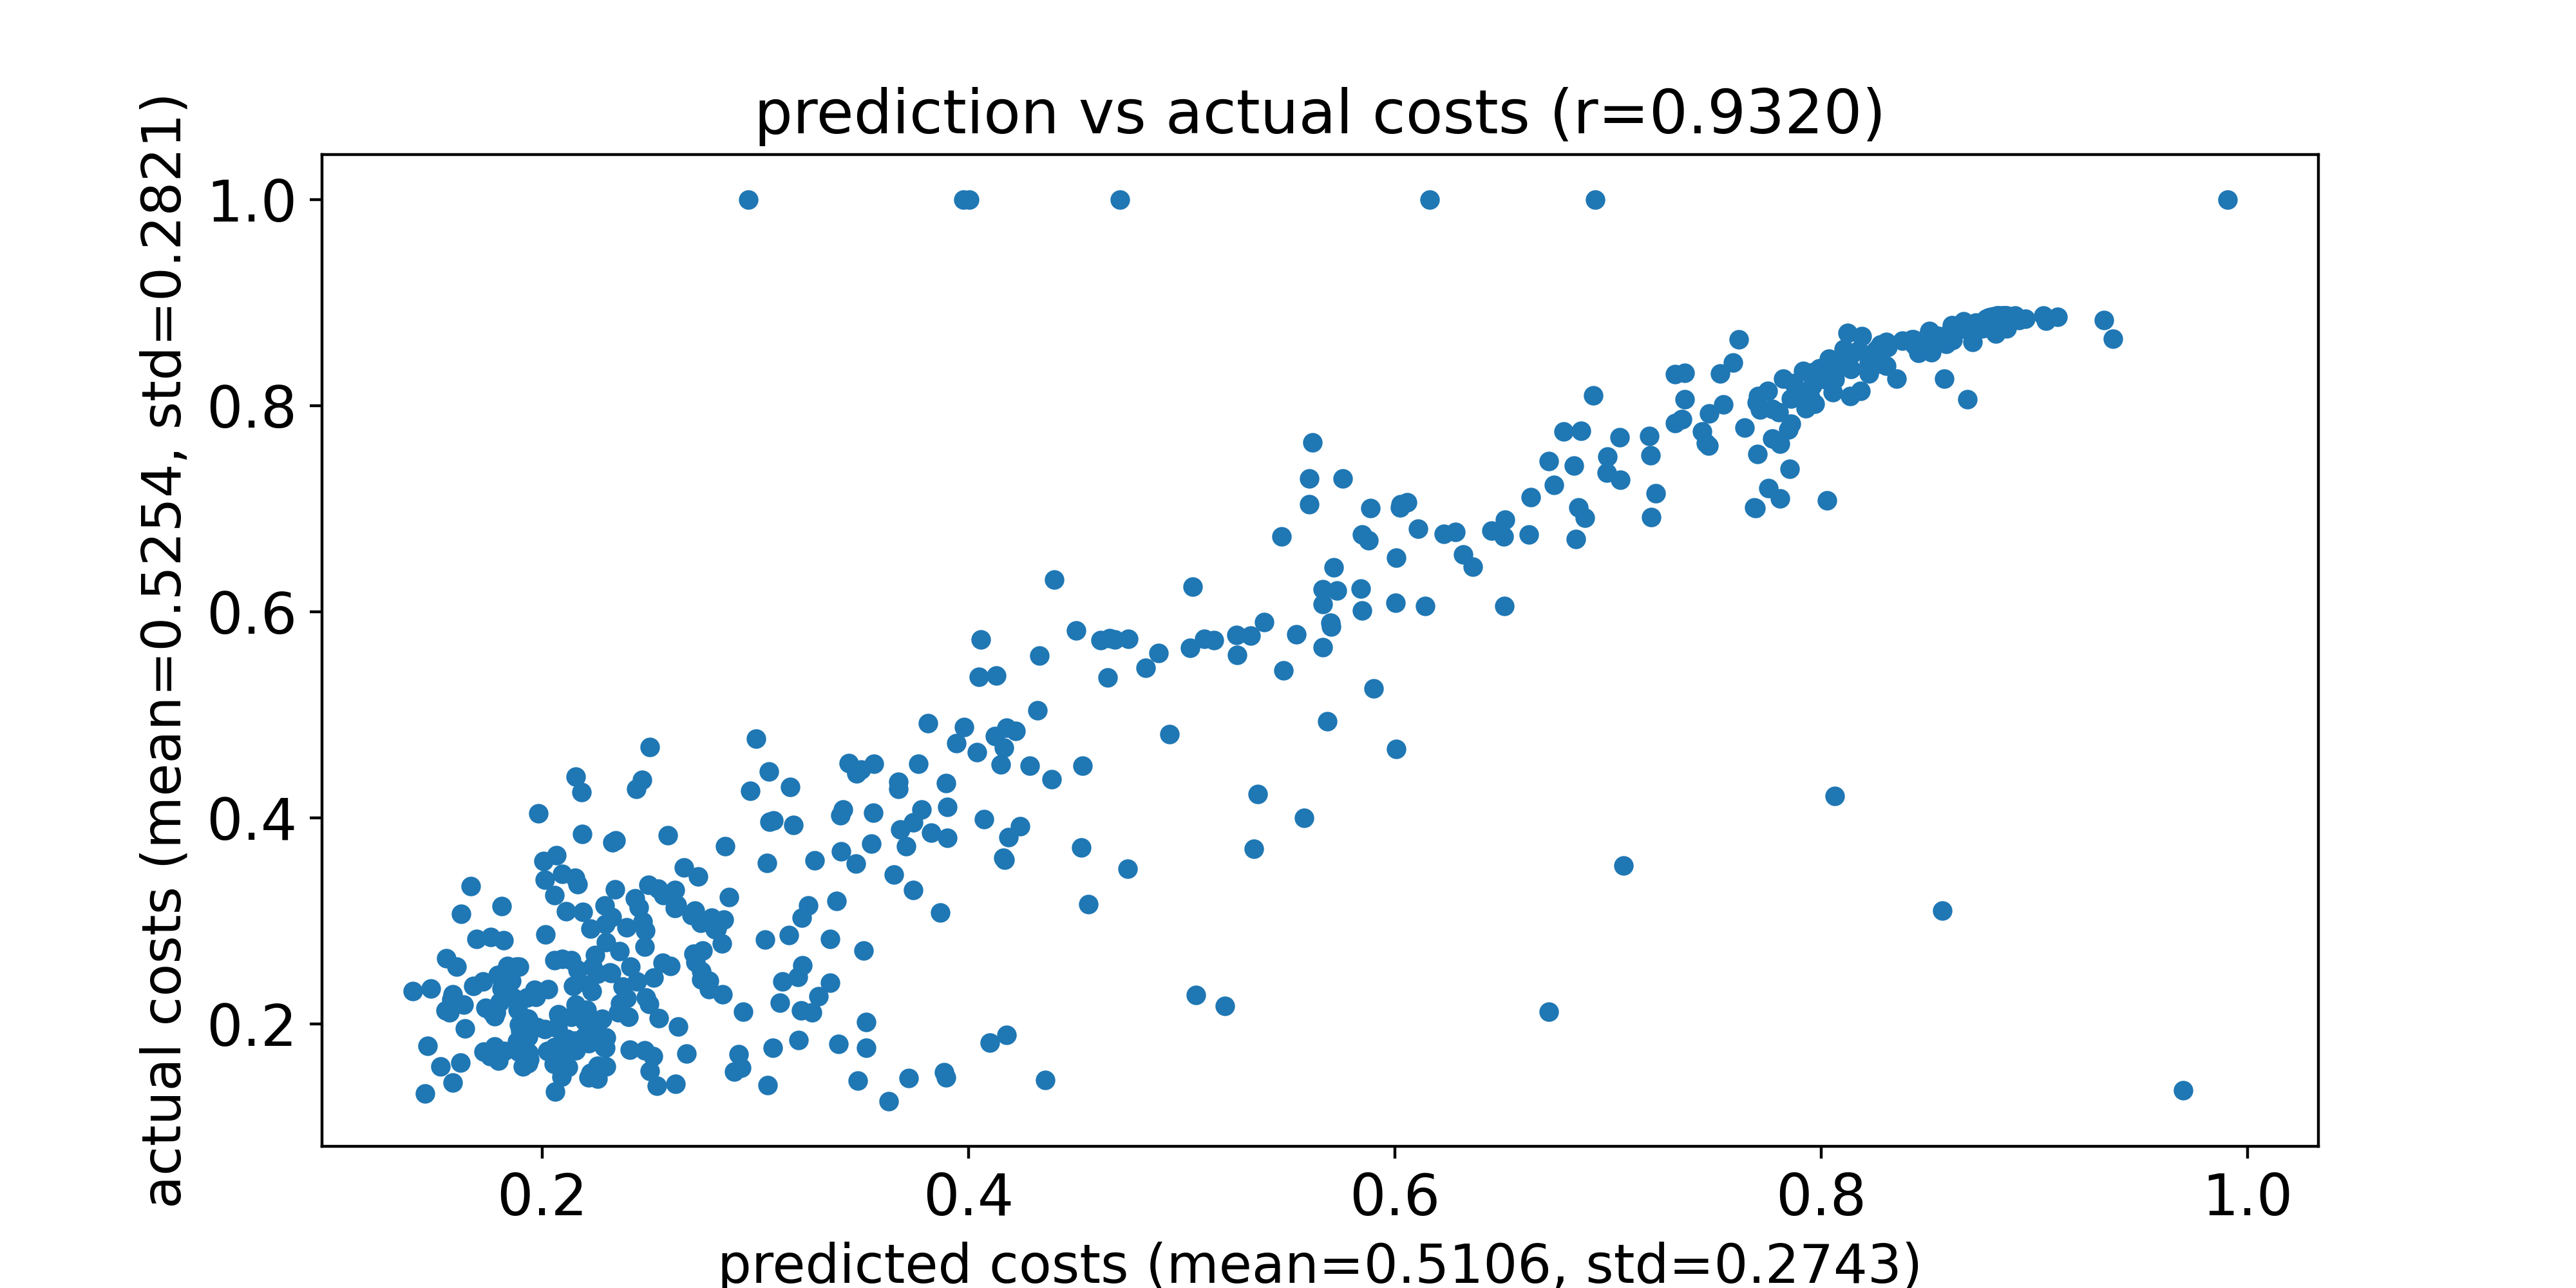

The table this chart was drawn from, first rows:
predicted costs, actual costs
0.3215, 0.2133
0.3127, 0.2413
0.2164, 0.3359
0.3824, 0.3859
0.1812, 0.2488
0.2519, 0.1689
0.1721, 0.2414
0.2325, 0.3038
0.2731, 0.3432
0.8787, 0.8801
0.3978, 0.4879
0.2537, 0.1403
0.8761, 0.8766
0.8516, 0.8518
0.8887, 0.8846
0.611, 0.6807
0.4123, 0.4797
0.5039, 0.5648
0.404, 0.4636
0.5259, 0.5582
0.8507, 0.8728
0.4219, 0.4843
0.3045, 0.282
0.9108, 0.8863
0.797, 0.8016
0.57, 0.5856
0.7909, 0.8107
0.2281, 0.2048
0.1883, 0.1831
0.1836, 0.2563
0.8176, 0.8537
0.8279, 0.8595
0.5846, 0.6015
0.2286, 0.1844
0.5104, 0.574
0.8774, 0.8846
0.4056, 0.5731
0.8903, 0.8869
0.8874, 0.8864
0.8499, 0.8666
0.2115, 0.1759
0.8791, 0.8788
0.8498, 0.8588
0.7857, 0.7824
0.5697, 0.5892
0.8585, 0.8601
0.2122, 0.158
0.32, 0.2458
0.6891, 0.6915
0.8561, 0.8625
0.8691, 0.8776
0.5573, 0.4001
0.8064, 0.4214
0.8223, 0.8311
0.9042, 0.8873
0.2624, 0.1419
0.2435, 0.322
0.8758, 0.8813
0.8798, 0.8861
0.7799, 0.7937
... 510 more rows
